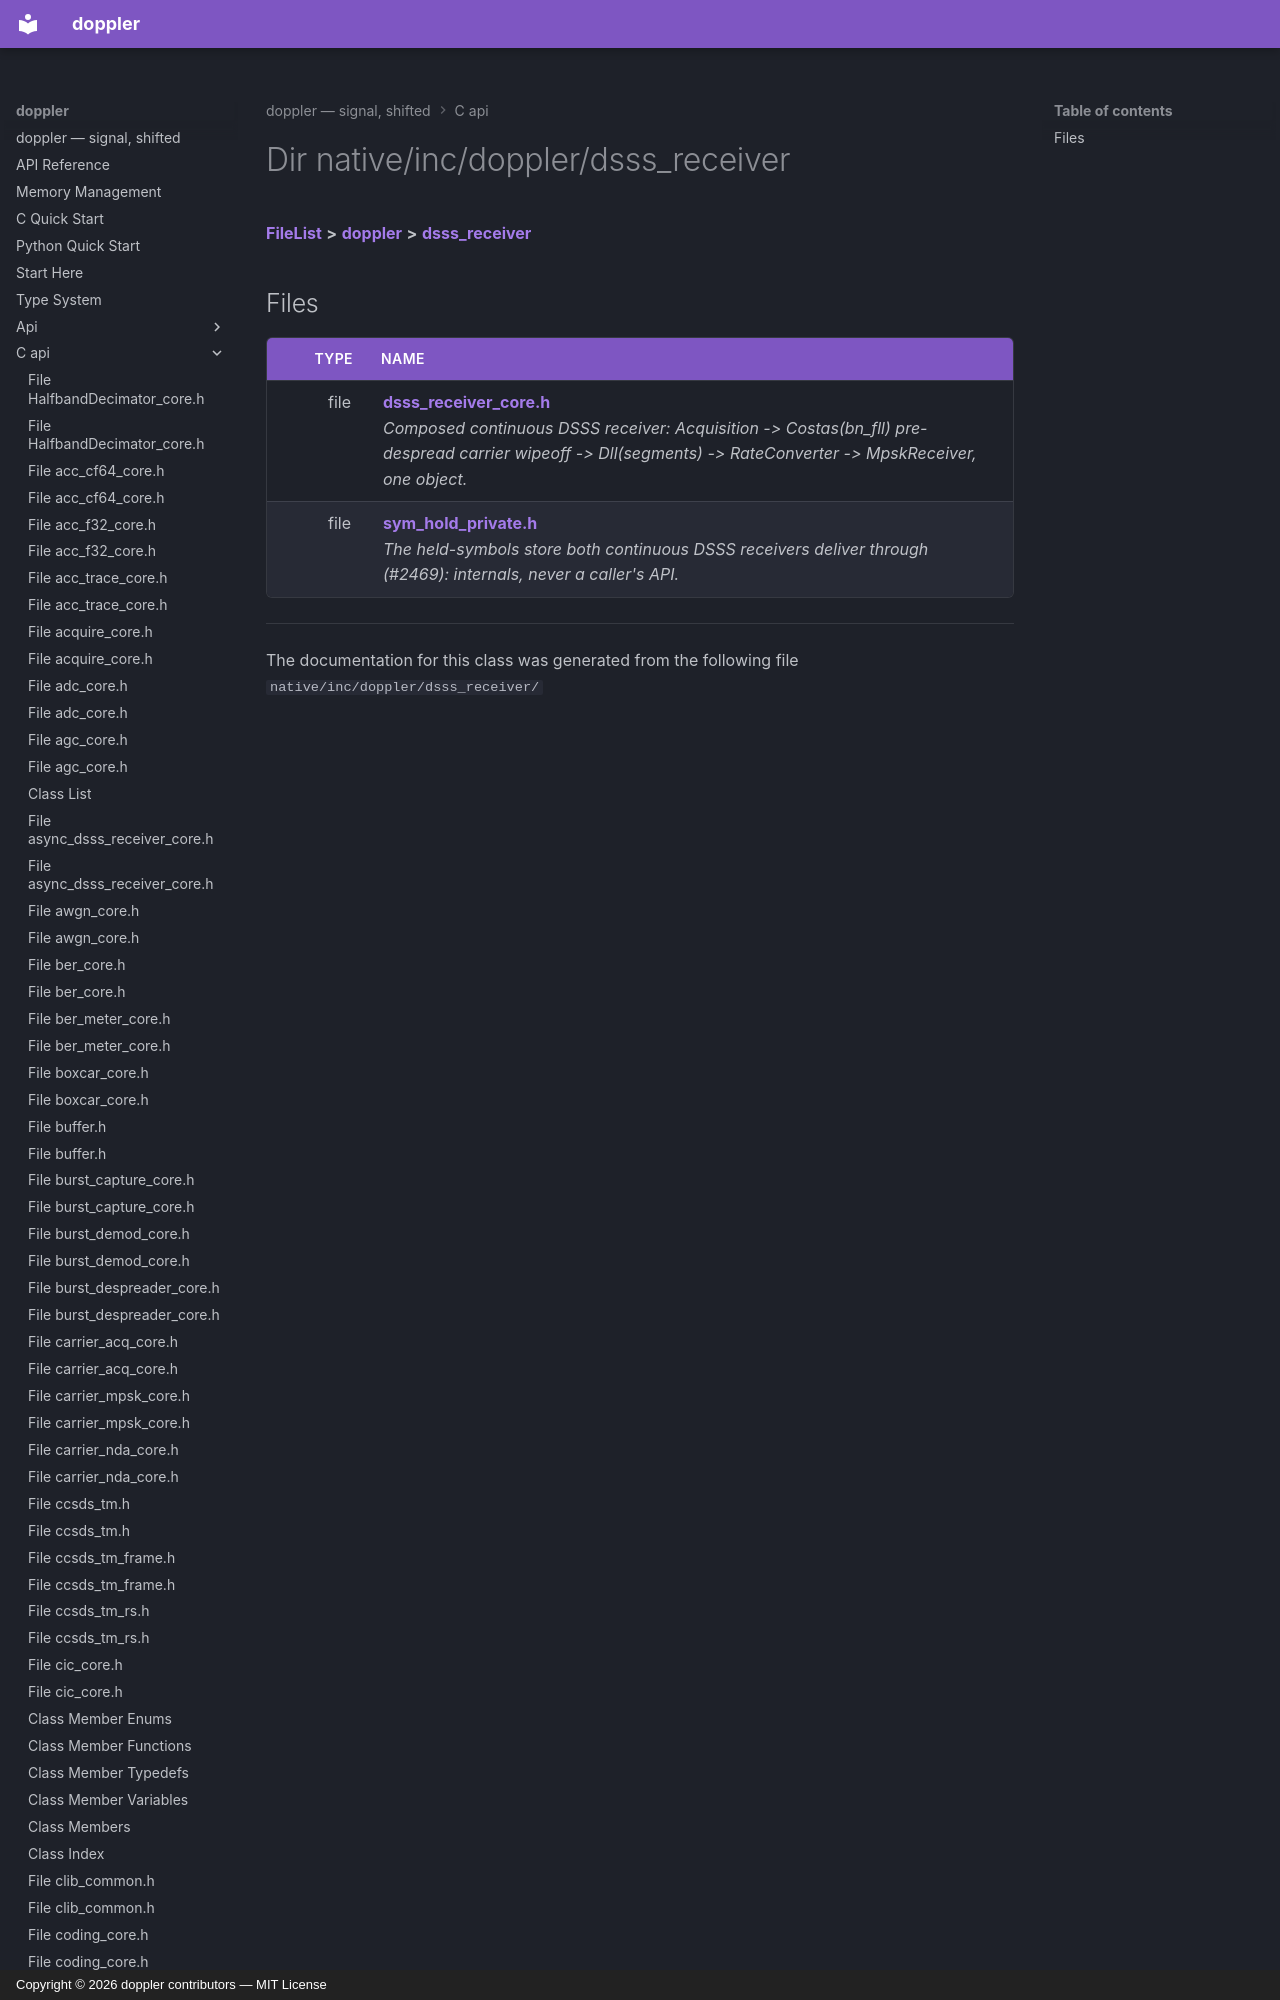

repository: doppler-dsp/doppler · page: c-api/dir_6f60e61f873068f58aa42ec05bfb1a20/index.html · generator: mkdocs · copyright: Copyright © 2026 doppler contributors — MIT License



# Dir native/inc/doppler/dsss\_receiver



[**FileList**](files.md) **>** [**doppler**](dir_c8eead50fa73fbaea26b38d49c33a8a7.md) **>** [**dsss\_receiver**](dir_6f60e61f873068f58aa42ec05bfb1a20.md)












## Files
